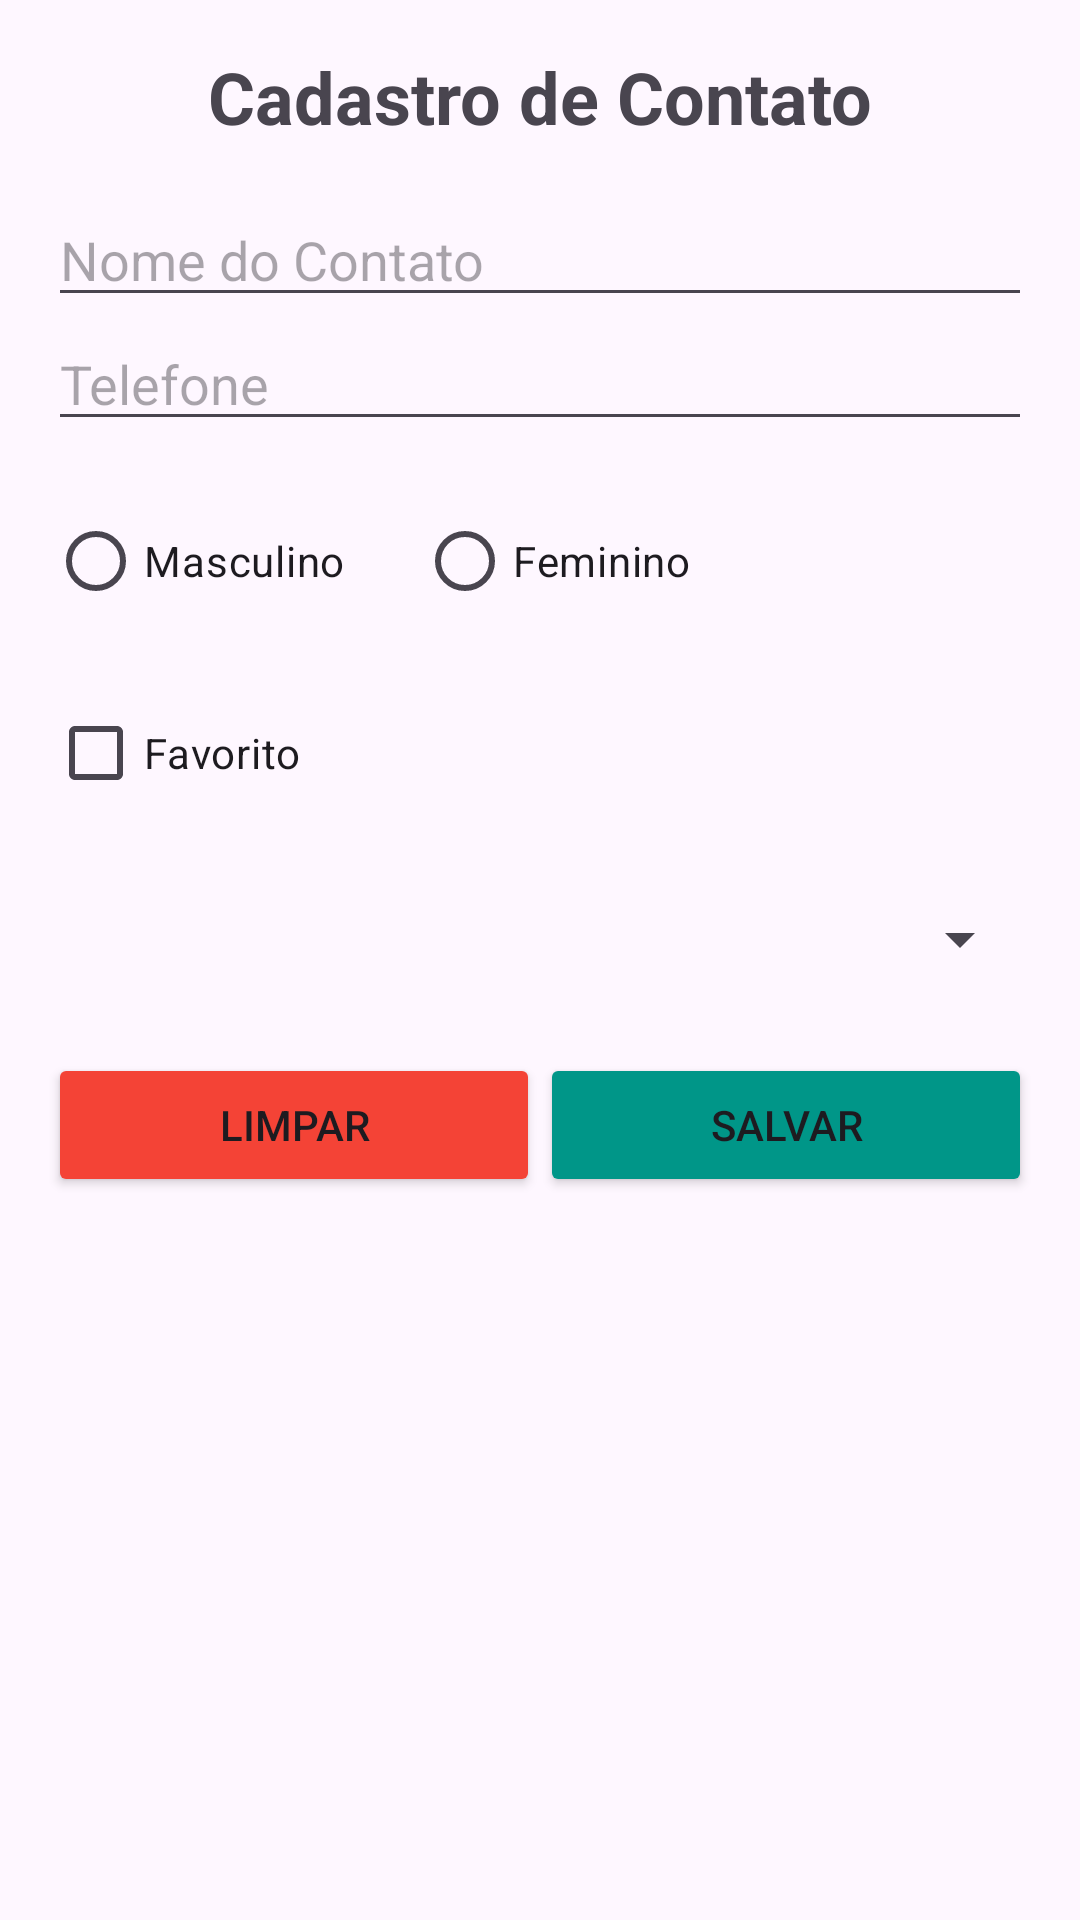

Reconstruct the res/layout file that produces this screen, plus the resources it refers to.
<!-- AndroidManifest.xml: application theme Theme.Agenda_telefonica -->
<!-- res/layout/activity_contact.xml -->
<?xml version="1.0" encoding="utf-8"?>
<LinearLayout
    xmlns:android="http://schemas.android.com/apk/res/android"
    android:layout_width="match_parent"
    android:layout_height="match_parent"
    android:orientation="vertical"
    android:padding="16dp">

    <TextView
        android:layout_width="wrap_content"
        android:layout_height="wrap_content"
        android:text="Cadastro de Contato"
        android:textSize="24sp"
        android:textStyle="bold"
        android:layout_gravity="center_horizontal"
        android:layout_marginBottom="16dp"/>

    <EditText
        android:id="@+id/contact_NameEditText"
        android:layout_width="match_parent"
        android:layout_height="wrap_content"
        android:hint="Nome do Contato"/>

    <EditText
        android:id="@+id/contactPhoneEditText"
        android:layout_width="match_parent"
        android:layout_height="wrap_content"
        android:hint="Telefone"/>

    <RadioGroup
        android:id="@+id/genderRadioGroup"
        android:layout_width="match_parent"
        android:layout_height="wrap_content"
        android:orientation="horizontal"
        android:layout_marginTop="16dp">

        <RadioButton
            android:id="@+id/maleRadioButton"
            android:layout_width="123dp"
            android:layout_height="wrap_content"
            android:text="Masculino" />

        <RadioButton
            android:id="@+id/femaleRadioButton"
            android:layout_width="106dp"
            android:layout_height="wrap_content"
            android:text="Feminino" />
    </RadioGroup>

    <CheckBox
        android:id="@+id/favoriteCheckBox"
        android:layout_width="134dp"
        android:layout_height="wrap_content"
        android:layout_marginTop="16dp"
        android:drawablePadding="8dp"
        android:text="Favorito" />

    <Spinner
        android:id="@+id/groupSpinner"
        android:layout_width="match_parent"
        android:layout_height="44dp"
        android:layout_marginTop="16dp"

        />

    <LinearLayout
        android:layout_width="match_parent"
        android:layout_height="wrap_content"
        android:orientation="horizontal"
        android:layout_marginTop="16dp">

        <Button
            android:id="@+id/clearButton"
            android:layout_width="0dp"
            android:layout_height="wrap_content"
            android:layout_weight="1"
            android:backgroundTint="#F44336"
            android:text="Limpar" />

        <Button
            android:id="@+id/saveButton"
            android:layout_width="0dp"
            android:layout_height="wrap_content"
            android:layout_weight="1"
            android:backgroundTint="#009688"
            android:text="Salvar" />
    </LinearLayout>

</LinearLayout>
<!-- resources referenced by this layout -->
<resources>
  <style name="Theme.Agenda_telefonica" parent="Base.Theme.Agenda_telefonica" />
  <style name="Base.Theme.Agenda_telefonica" parent="Theme.Material3.DayNight.NoActionBar">
          
          
      </style>
</resources>
